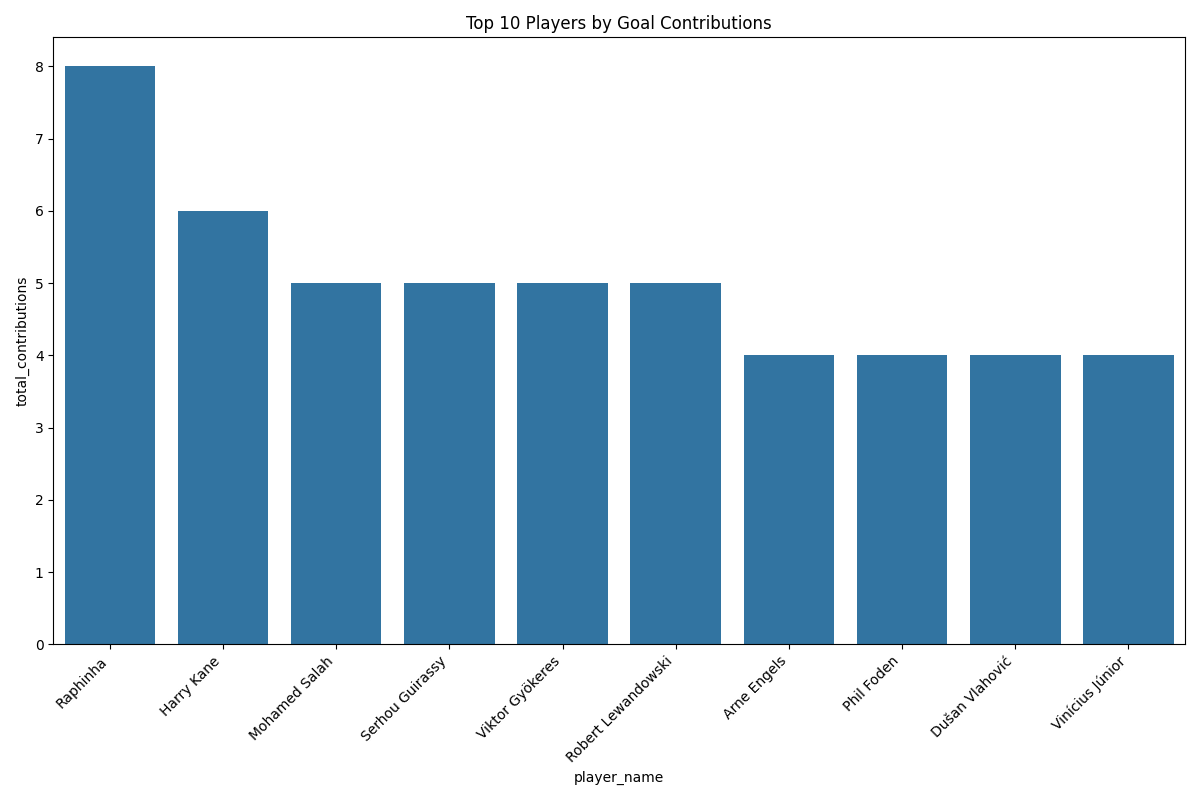

Data behind this chart, as committed beside it:
player_name, goals, assists, total_contributions
Raphinha, 5.0, 3.0, 8.0
Harry Kane, 5.0, 1.0, 6.0
Mohamed Salah, 1.0, 4.0, 5.0
Serhou Guirassy, 3.0, 2.0, 5.0
Viktor Gyökeres, 5.0, 0.0, 5.0
Robert Lewandowski, 5.0, 0.0, 5.0
Arne Engels, 1.0, 3.0, 4.0
Phil Foden, 3.0, 1.0, 4.0
Dušan Vlahović, 3.0, 1.0, 4.0
Vinícius Júnior, 4.0, 0.0, 4.0
